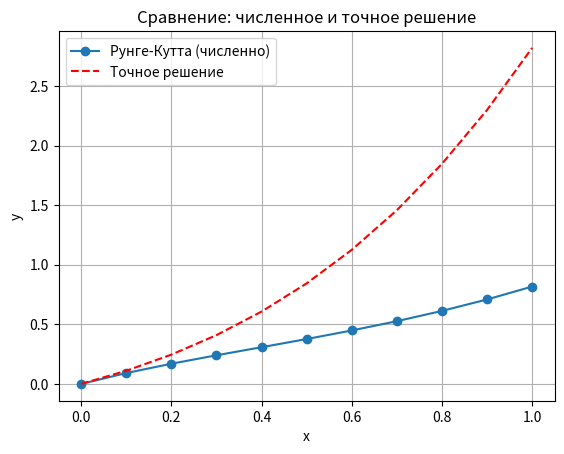

This figure's Python source:
import numpy as np
import matplotlib.pyplot as plt

'''
y" - 2y' + 2y = 2x
y(0) = 0
y'(0) = 1

Система:
y1' = y2
y2' = 2x + 2y1 - 2y2

Точное решение:
y(x) = 1 + x - e^x * cos(x) + e^x * sin(x)
'''

# Параметры задачи
x0 = 0
x_end = 1
y0 = np.array([0.0, 1.0])  # [y1, y2]
h = 0.1  # шаг

# Правая часть системы
def f(x, y):
    y1, y2 = y
    dy1 = y2
    dy2 = 2*x + 2*y1 - 2*y2
    return np.array([dy1, dy2])

# Точное аналитическое решение
def exact_solution(x):
    return 1 + x - np.exp(x) * np.cos(x) + np.exp(x) * np.sin(x)

# Метод Рунге-Кутта 4-го порядка
def runge_kutta_step(x, y, h):
    k1 = f(x, y)
    k2 = f(x + h/2, y + h * k1 / 2)
    k3 = f(x + h/2, y + h * k2 / 2)
    k4 = f(x + h, y + h * k3)
    return y + (h / 6) * (k1 + 2*k2 + 2*k3 + k4)

# Основной цикл
x_vals = [x0]
y_vals = [y0]
x = x0
y = y0

while x < x_end - 1e-10:
    if x + h > x_end:
        h = x_end - x  # последний шаг
    y = runge_kutta_step(x, y, h)
    x += h
    x_vals.append(x)
    y_vals.append(y)

x_vals = np.array(x_vals)
y_vals = np.array(y_vals)

# Табличный вывод сравнения
print("x\tЧисленное y\tТочное y\tПогрешность")
for xi, yi in zip(x_vals, y_vals):
    y_exact = exact_solution(xi)
    error = abs(yi[0] - y_exact)
    print(f"{xi:.2f}\t{yi[0]:.6f}\t{y_exact:.6f}\t{error:.2e}")

# Построение графика
plt.plot(x_vals, y_vals[:, 0], 'o-', label='Рунге-Кутта (численно)')
plt.plot(x_vals, exact_solution(x_vals), 'r--', label='Точное решение')
plt.xlabel('x')
plt.ylabel('y')
plt.title('Сравнение: численное и точное решение')
plt.grid(True)
plt.legend()
plt.show()
